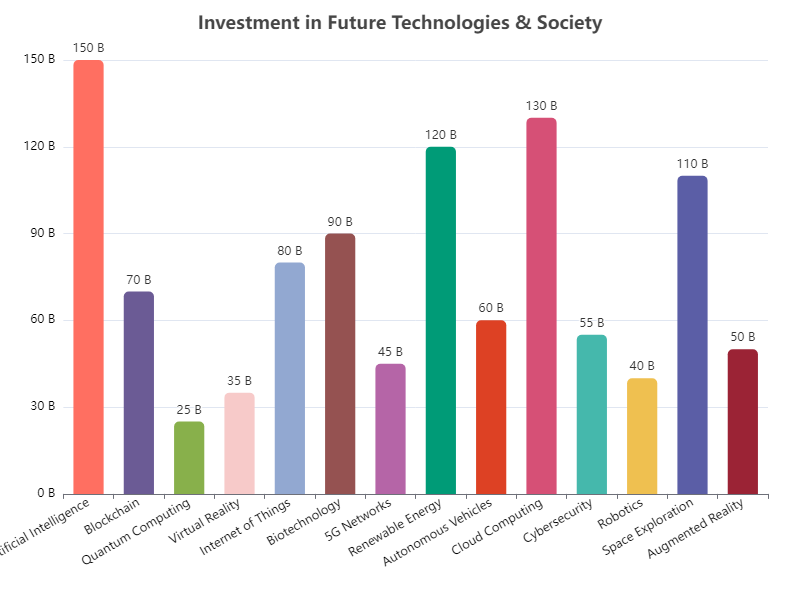

The table this chart was drawn from, first rows:
Technology, Investment ($ Billion)
Artificial Intelligence, 150
Blockchain, 70
Quantum Computing, 25
Virtual Reality, 35
Internet of Things, 80
Biotechnology, 90
5G Networks, 45
Renewable Energy, 120
Autonomous Vehicles, 60
Cloud Computing, 130
Cybersecurity, 55
Robotics, 40
Space Exploration, 110
Augmented Reality, 50
